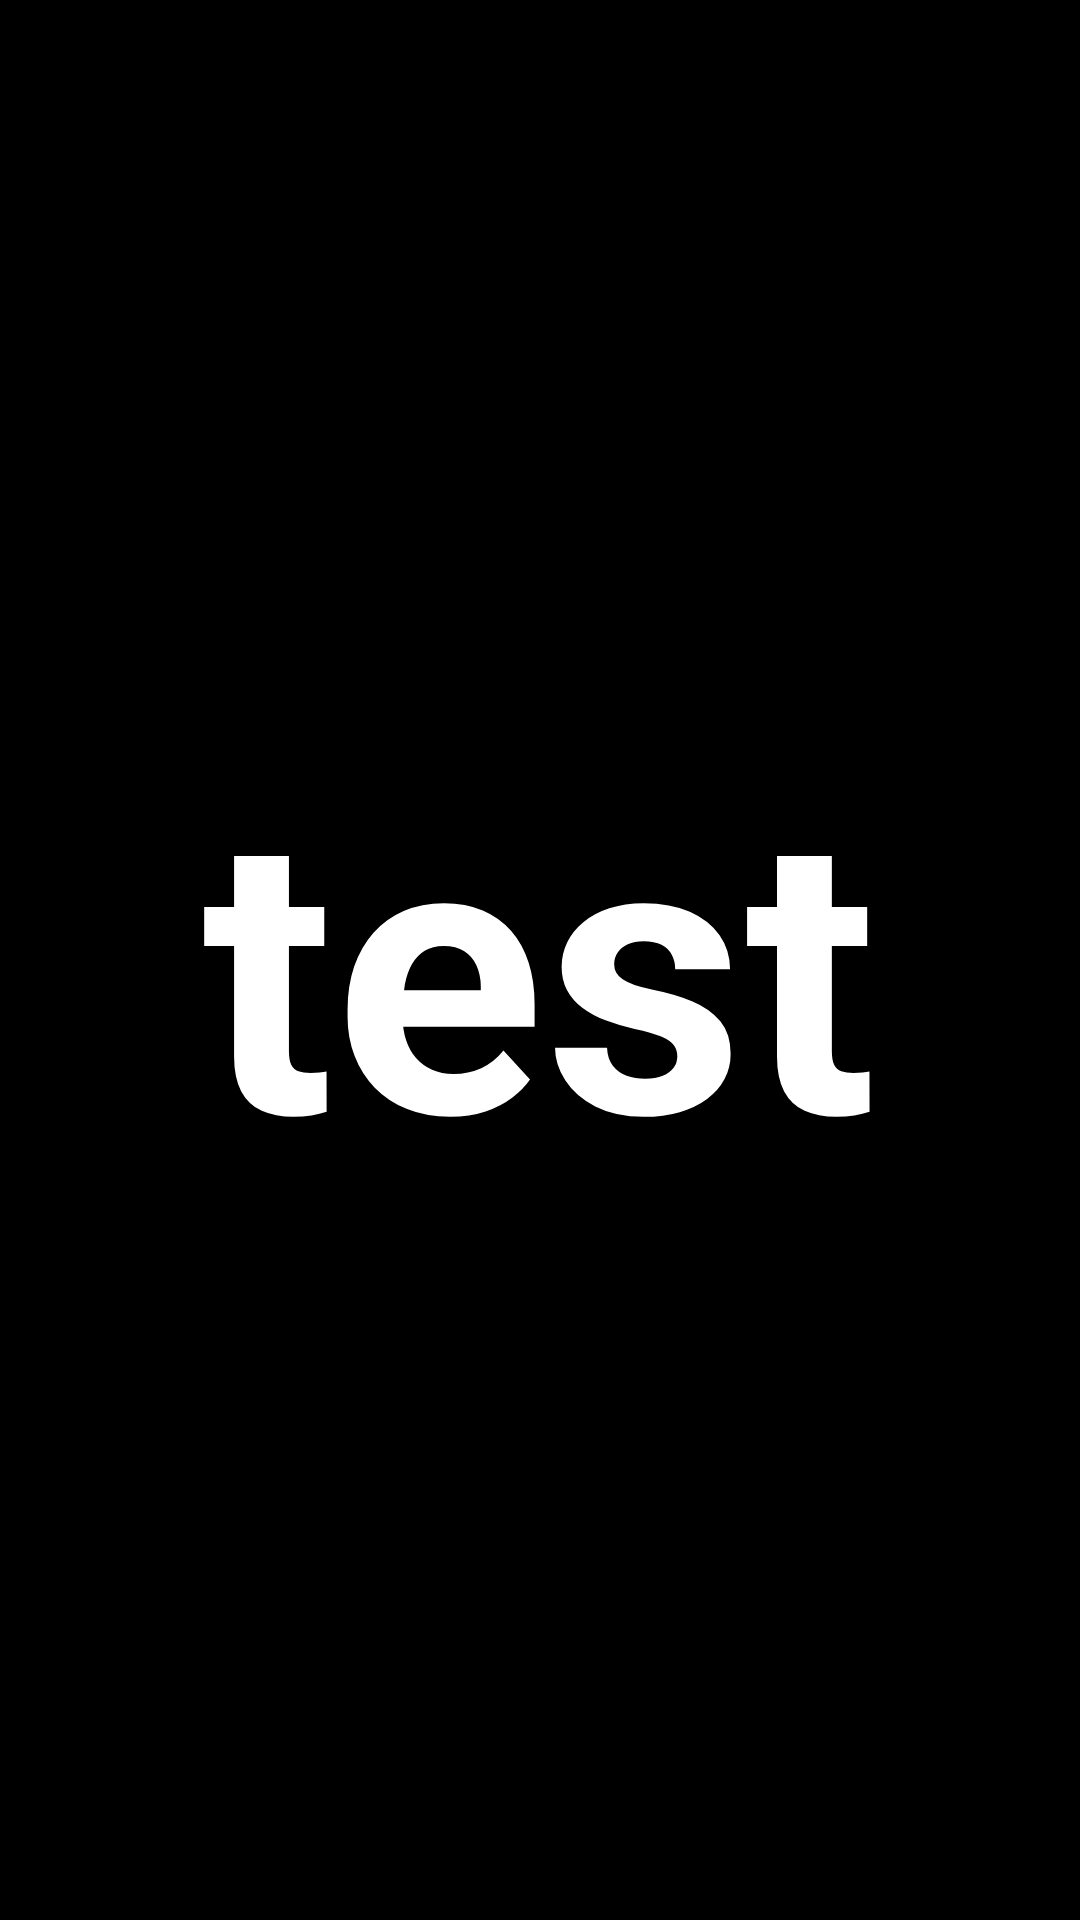

Here is an Android app screen rendered from its layout file. Give the layout XML and the strings, colors and styles it references.
<!-- AndroidManifest.xml: application theme Theme.ShowerTimer -->
<!-- res/layout/fragment_dryer_timer_widget.xml -->
<?xml version="1.0" encoding="utf-8"?>
<FrameLayout xmlns:android="http://schemas.android.com/apk/res/android"
    xmlns:tools="http://schemas.android.com/tools"
    android:layout_width="match_parent"
    android:layout_height="match_parent"
    android:background="@color/black"
    xmlns:app="http://schemas.android.com/apk/res-auto"
    tools:context=".DryerTimerWidget">

    
    <TextView
        android:id="@+id/digitalClockTextView"
        android:layout_width="wrap_content"
        android:layout_height="wrap_content"
        android:layout_centerInParent="true"
        android:text="test"
        android:textColor="@android:color/white"
        android:layout_gravity="center"
        android:textSize="130sp"
        android:textStyle="bold"
        app:layout_constraintBottom_toBottomOf="parent"
        app:layout_constraintEnd_toEndOf="parent"
        app:layout_constraintStart_toStartOf="parent"
        app:layout_constraintTop_toTopOf="parent" />

</FrameLayout>
<!-- resources referenced by this layout -->
<resources>
  <style name="Theme.ShowerTimer" parent="Base.Theme.ShowerTimer" />
  <style name="Base.Theme.ShowerTimer" parent="Theme.Material3.DayNight.NoActionBar">
          
          
      </style>
  <!-- not gathered from this repository: default colours our renderer supplied (Android Studio template values) -->
  <color name="black">#FF000000</color>
</resources>
